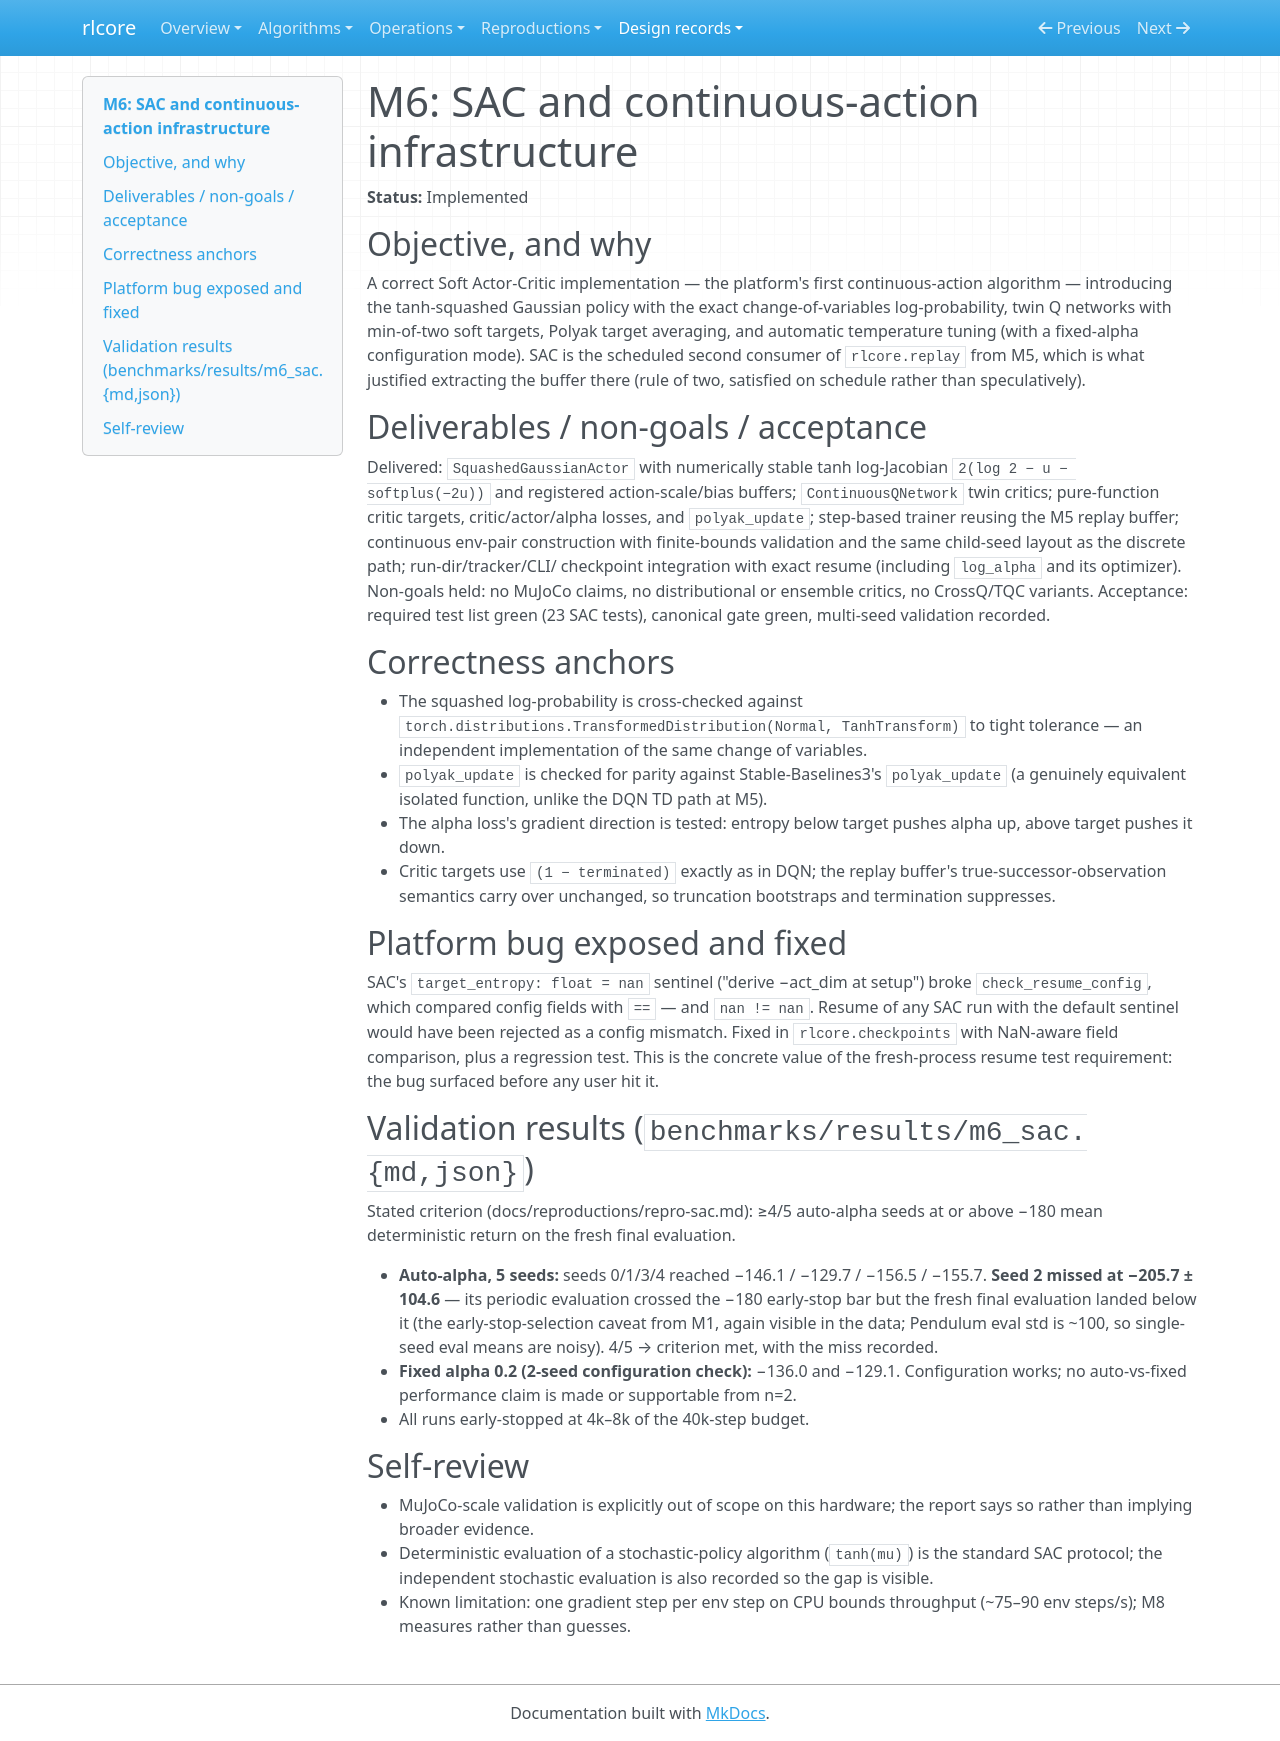

repository: winnerr-ca/ai-research-lab · page: design/m6-sac/index.html · generator: mkdocs

# M6: SAC and continuous-action infrastructure

**Status:** Implemented

## Objective, and why

A correct Soft Actor-Critic implementation — the platform's first
continuous-action algorithm — introducing the tanh-squashed Gaussian
policy with the exact change-of-variables log-probability, twin Q
networks with min-of-two soft targets, Polyak target averaging, and
automatic temperature tuning (with a fixed-alpha configuration mode).
SAC is the scheduled second consumer of `rlcore.replay` from M5, which
is what justified extracting the buffer there (rule of two, satisfied on
schedule rather than speculatively).

## Deliverables / non-goals / acceptance

Delivered: `SquashedGaussianActor` with numerically stable tanh
log-Jacobian `2(log 2 − u − softplus(−2u))` and registered
action-scale/bias buffers; `ContinuousQNetwork` twin critics;
pure-function critic targets, critic/actor/alpha losses, and
`polyak_update`; step-based trainer reusing the M5 replay buffer;
continuous env-pair construction with finite-bounds validation and the
same child-seed layout as the discrete path; run-dir/tracker/CLI/
checkpoint integration with exact resume (including `log_alpha` and its
optimizer). Non-goals held: no MuJoCo claims, no distributional or
ensemble critics, no CrossQ/TQC variants. Acceptance: required test
list green (23 SAC tests), canonical gate green, multi-seed validation
recorded.

## Correctness anchors

- The squashed log-probability is cross-checked against
  `torch.distributions.TransformedDistribution(Normal, TanhTransform)`
  to tight tolerance — an independent implementation of the same
  change of variables.
- `polyak_update` is checked for parity against Stable-Baselines3's
  `polyak_update` (a genuinely equivalent isolated function, unlike the
  DQN TD path at M5).
- The alpha loss's gradient direction is tested: entropy below target
  pushes alpha up, above target pushes it down.
- Critic targets use `(1 − terminated)` exactly as in DQN; the replay
  buffer's true-successor-observation semantics carry over unchanged,
  so truncation bootstraps and termination suppresses.

## Platform bug exposed and fixed

SAC's `target_entropy: float = nan` sentinel ("derive −act_dim at
setup") broke `check_resume_config`, which compared config fields with
`==` — and `nan != nan`. Resume of any SAC run with the default
sentinel would have been rejected as a config mismatch. Fixed in
`rlcore.checkpoints` with NaN-aware field comparison, plus a regression
test. This is the concrete value of the fresh-process resume test
requirement: the bug surfaced before any user hit it.

## Validation results (`benchmarks/results/m6_sac.{md,json}`)

Stated criterion (docs/reproductions/repro-sac.md): ≥4/5 auto-alpha
seeds at or above −180 mean deterministic return on the fresh final
evaluation.

- **Auto-alpha, 5 seeds:** seeds 0/1/3/4 reached −146.1 / −129.7 /
  −156.5 / −155.7. **Seed 2 missed at −205.7 ± 104.6** — its periodic
  evaluation crossed the −180 early-stop bar but the fresh final
  evaluation landed below it (the early-stop-selection caveat from M1,
  again visible in the data; Pendulum eval std is ~100, so single-seed
  eval means are noisy). 4/5 → criterion met, with the miss recorded.
- **Fixed alpha 0.2 (2-seed configuration check):** −136.0 and −129.1.
  Configuration works; no auto-vs-fixed performance claim is made or
  supportable from n=2.
- All runs early-stopped at 4k–8k of the 40k-step budget.

## Self-review

- MuJoCo-scale validation is explicitly out of scope on this hardware;
  the report says so rather than implying broader evidence.
- Deterministic evaluation of a stochastic-policy algorithm
  (`tanh(mu)`) is the standard SAC protocol; the independent stochastic
  evaluation is also recorded so the gap is visible.
- Known limitation: one gradient step per env step on CPU bounds
  throughput (~75–90 env steps/s); M8 measures rather than guesses.
